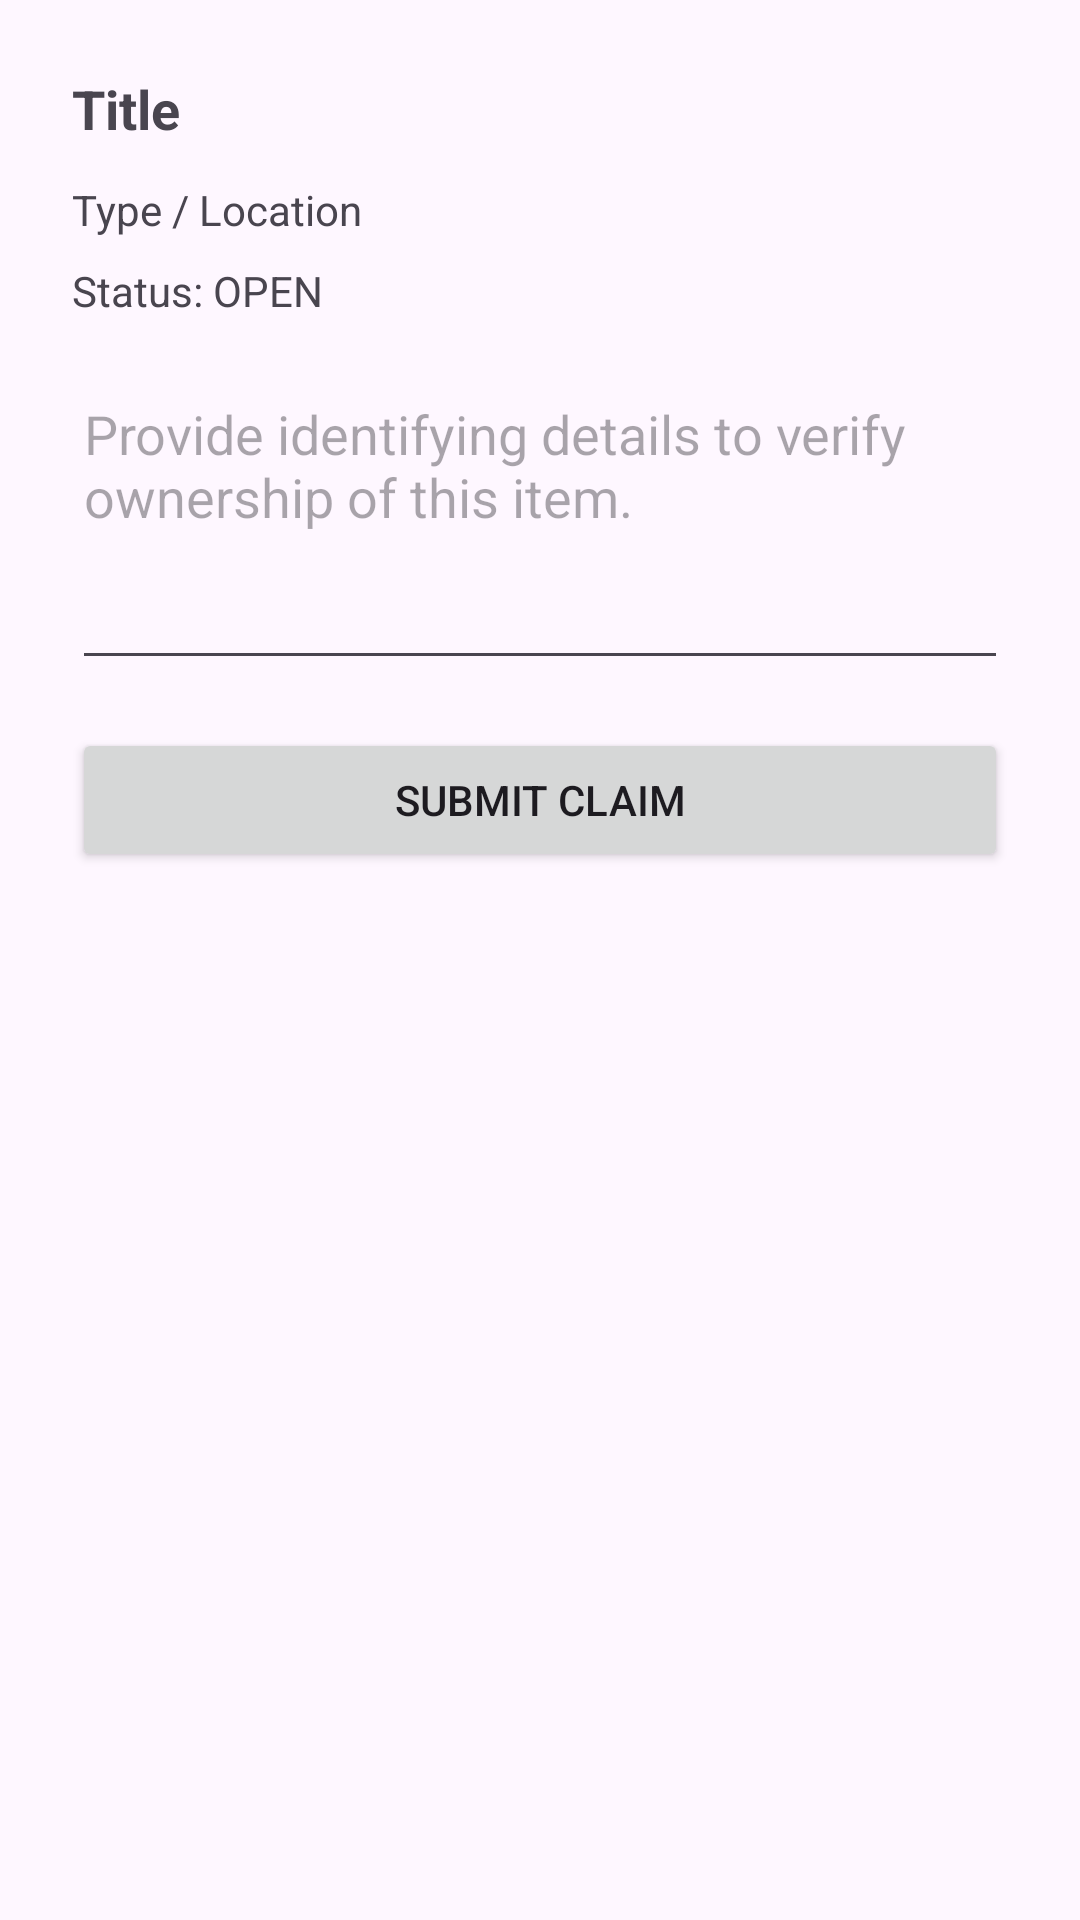

Produce the Android XML layout that renders to this screen, including the resource entries it uses.
<!-- AndroidManifest.xml: application theme Theme.LostFoundApp -->
<!-- res/layout/activity_item_details.xml -->
<?xml version="1.0" encoding="utf-8"?>
<androidx.constraintlayout.widget.ConstraintLayout xmlns:android="http://schemas.android.com/apk/res/android"
    xmlns:app="http://schemas.android.com/apk/res-auto"
    xmlns:tools="http://schemas.android.com/tools"
    android:id="@+id/main"
    android:layout_width="match_parent"
    android:layout_height="match_parent"
    tools:context=".ItemDetailsActivity">

    
    <androidx.constraintlayout.widget.ConstraintLayout
        android:id="@+id/content"
        android:layout_width="0dp"
        android:layout_height="0dp"
        android:padding="24dp"
        app:layout_constraintTop_toTopOf="parent"
        app:layout_constraintBottom_toBottomOf="parent"
        app:layout_constraintStart_toStartOf="parent"
        app:layout_constraintEnd_toEndOf="parent">

        <ImageView
            android:id="@+id/ivItemPhoto"
            android:layout_width="0dp"
            android:layout_height="220dp"
            android:background="#CFCBCB"
            android:scaleType="centerCrop"
            android:contentDescription="Item photo"
            android:visibility="gone"
            app:layout_constraintTop_toTopOf="parent"
            app:layout_constraintStart_toStartOf="parent"
            app:layout_constraintEnd_toEndOf="parent"/>

        <TextView
            android:id="@+id/tvTitle"
            android:layout_width="0dp"
            android:layout_height="wrap_content"
            android:text="Title"
            android:textSize="18sp"
            android:textStyle="bold"
            app:layout_constraintTop_toBottomOf="@+id/ivItemPhoto"
            app:layout_constraintStart_toStartOf="parent"
            app:layout_constraintEnd_toEndOf="parent"/>

        <TextView
            android:id="@+id/tvInfo"
            android:layout_width="0dp"
            android:layout_height="wrap_content"
            android:text="Type / Location"
            android:layout_marginTop="12dp"
            app:layout_constraintTop_toBottomOf="@+id/tvTitle"
            app:layout_constraintStart_toStartOf="parent"
            app:layout_constraintEnd_toEndOf="parent"/>

        <TextView
            android:id="@+id/tvItemStatus"
            android:layout_width="0dp"
            android:layout_height="wrap_content"
            android:text="Status: OPEN"
            android:layout_marginTop="8dp"
            app:layout_constraintTop_toBottomOf="@+id/tvInfo"
            app:layout_constraintStart_toStartOf="parent"
            app:layout_constraintEnd_toEndOf="parent"/>

        <EditText
            android:id="@+id/etClaimMessage"
            android:layout_width="0dp"
            android:layout_height="wrap_content"
            android:hint="Provide identifying details to verify ownership of this item."
            android:minLines="4"
            android:gravity="top"
            android:layout_marginTop="16dp"
            app:layout_constraintTop_toBottomOf="@+id/tvItemStatus"
            app:layout_constraintStart_toStartOf="parent"
            app:layout_constraintEnd_toEndOf="parent"/>

        <Button
            android:id="@+id/btnSubmitClaim"
            android:layout_width="0dp"
            android:layout_height="wrap_content"
            android:text="Submit Claim"
            android:layout_marginTop="16dp"
            app:layout_constraintTop_toBottomOf="@+id/etClaimMessage"
            app:layout_constraintStart_toStartOf="parent"
            app:layout_constraintEnd_toEndOf="parent"/>

    </androidx.constraintlayout.widget.ConstraintLayout>

</androidx.constraintlayout.widget.ConstraintLayout>
<!-- resources referenced by this layout -->
<resources>
  <style name="Theme.LostFoundApp" parent="Base.Theme.LostFoundApp" />
  <style name="Base.Theme.LostFoundApp" parent="Theme.Material3.DayNight.NoActionBar">
          
          
      </style>
</resources>
